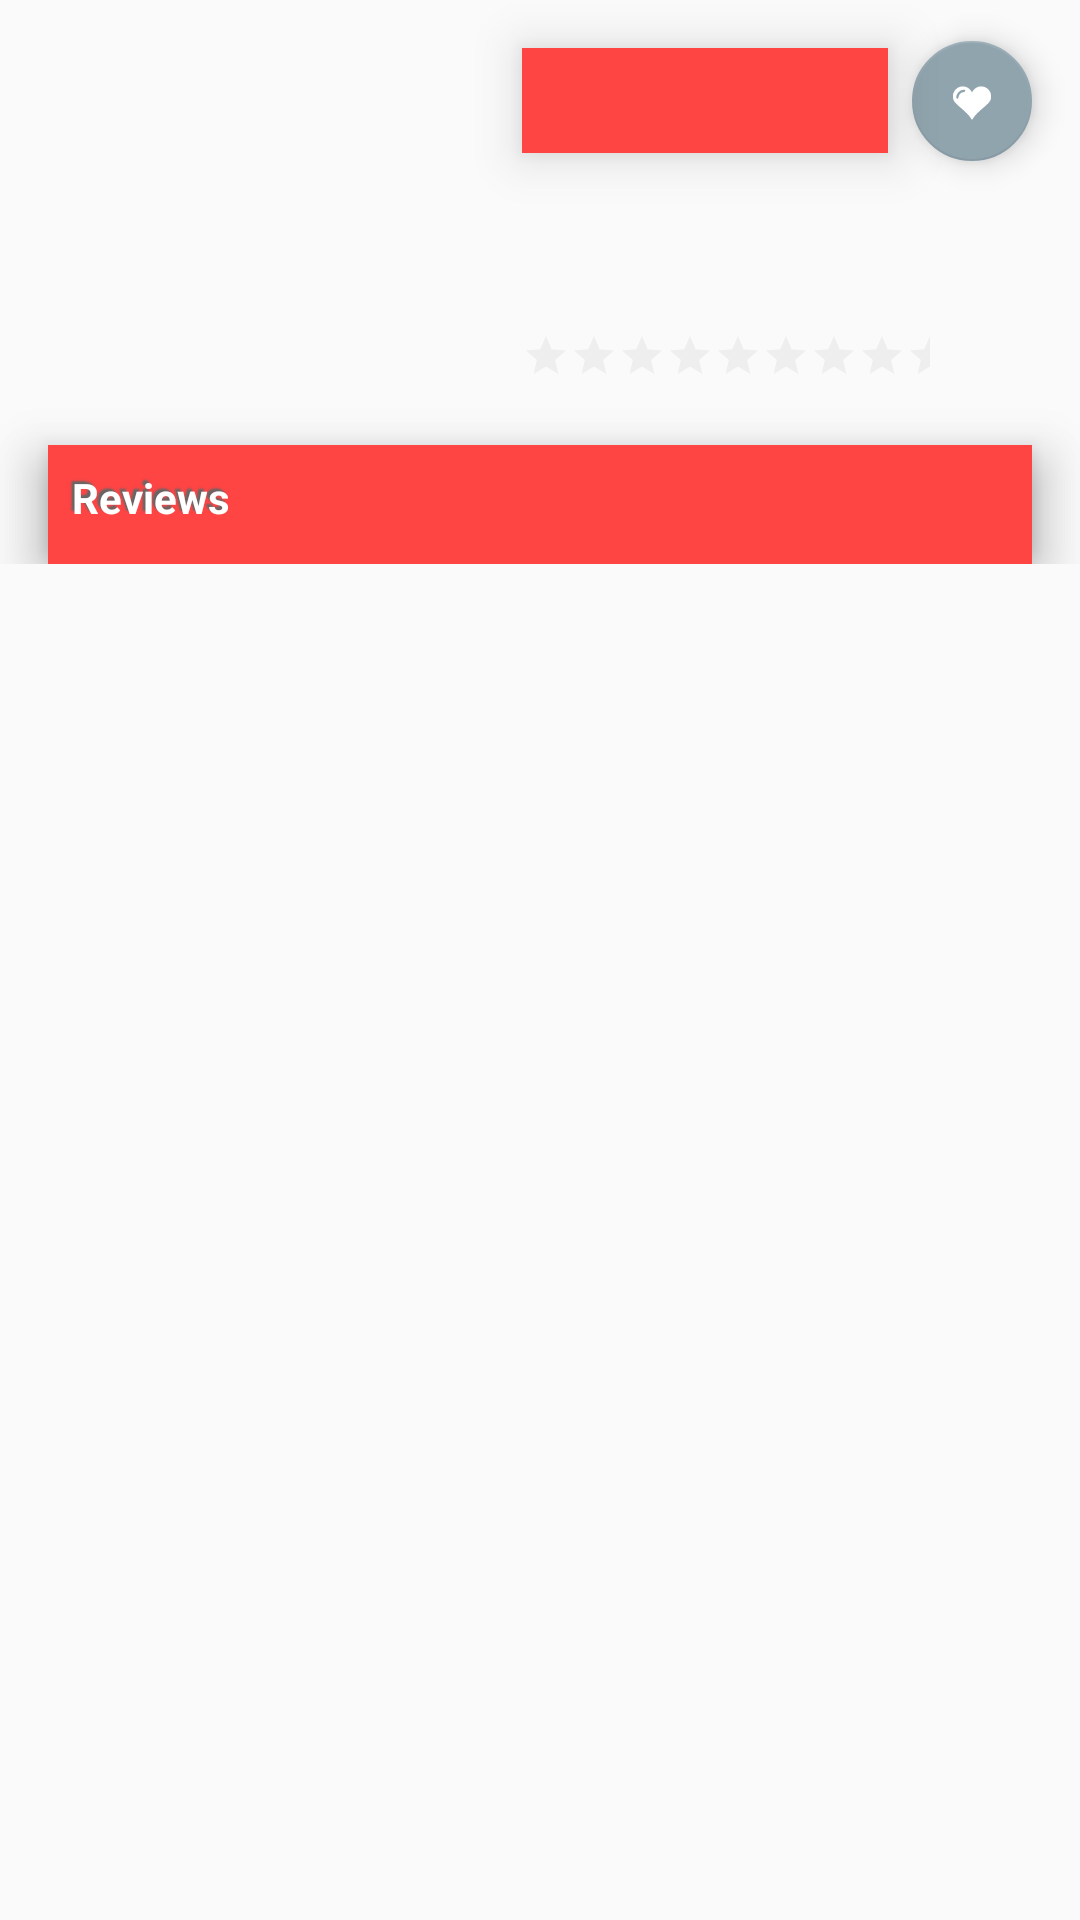

Reconstruct the res/layout file that produces this screen, plus the resources it refers to.
<!-- AndroidManifest.xml: application theme AppTheme -->
<!-- res/layout/activity_detail.xml -->
<?xml version="1.0" encoding="utf-8"?>
<ScrollView
    xmlns:android="http://schemas.android.com/apk/res/android"
    xmlns:app="http://schemas.android.com/apk/res-auto"
    xmlns:tools="http://schemas.android.com/tools"
    android:layout_width="match_parent"
    android:layout_height="match_parent" >

    <android.support.constraint.ConstraintLayout
        android:layout_width="match_parent"
        android:layout_height="match_parent">

        <ImageView
            android:id="@+id/img_thumbnail"
            android:layout_width="150dp"
            android:layout_height="0dp"
            android:adjustViewBounds="true"
            android:contentDescription="@string/content_description_movie_poster"
            android:scaleType="fitXY"
            app:srcCompat="@mipmap/movies"
            android:layout_marginLeft="16dp"
            android:layout_marginStart="16dp"
            app:layout_constraintLeft_toLeftOf="parent"
            app:layout_constraintTop_toTopOf="parent"
            android:layout_marginTop="16dp"
            app:layout_constraintBottom_toBottomOf="@+id/tv_movie_vote_average"
            android:layout_marginBottom="0dp" />

        <TextView
            android:id="@+id/tv_movie_title"
            android:layout_width="0dp"
            android:layout_height="wrap_content"
            android:layout_marginEnd="8dp"
            android:layout_marginLeft="8dp"
            android:layout_marginRight="8dp"
            android:layout_marginStart="8dp"
            app:layout_constraintHorizontal_bias="0.518"
            app:layout_constraintLeft_toRightOf="@+id/img_thumbnail"
            app:layout_constraintRight_toLeftOf="@+id/fab"
            app:layout_constraintTop_toTopOf="@+id/img_thumbnail"
            tools:text="Movie Title"
            android:padding="8dp"
            android:background="@android:color/holo_red_light"
            android:textColor="@color/text_font_white"
            android:shadowColor="@color/text_shadow"
            android:shadowDx="-3"
            android:shadowDy="-3"
            android:shadowRadius="1"
            android:elevation="8dp"
            android:translationZ="2dp"
            android:textStyle="bold" />

        <android.support.design.widget.FloatingActionButton
            android:id="@+id/fab"
            android:layout_width="wrap_content"
            android:layout_height="wrap_content"
            android:layout_marginEnd="16dp"
            android:layout_marginRight="16dp"
            android:clickable="true"
            app:backgroundTint="@color/disableLike"
            app:fabSize="mini"
            app:layout_constraintBottom_toBottomOf="@+id/tv_movie_title"
            app:layout_constraintRight_toRightOf="parent"
            app:layout_constraintTop_toTopOf="@+id/tv_movie_title"
            app:srcCompat="@drawable/ic_like" />

        <LinearLayout
            android:layout_width="0dp"
            android:layout_height="wrap_content"
            android:layout_marginEnd="8dp"
            android:layout_marginRight="8dp"
            app:layout_constraintBottom_toBottomOf="@+id/tv_movie_vote_average"
            app:layout_constraintHorizontal_bias="0.0"
            app:layout_constraintLeft_toLeftOf="@+id/tv_movie_overview"
            app:layout_constraintRight_toLeftOf="@+id/tv_movie_vote_average"
            app:layout_constraintTop_toTopOf="@+id/tv_movie_vote_average">
            <RatingBar
                android:id="@+id/rb_movie_vote_average"
                style="?android:attr/ratingBarStyleSmall"
                android:layout_width="wrap_content"
                android:layout_height="wrap_content"
                android:isIndicator="true"
                android:numStars="10"
                android:stepSize="0.1"
                android:theme="@style/GoldenRatingBar"
                android:visibility="visible" />
        </LinearLayout>

        <TextView
            android:id="@+id/tv_movie_vote_average"
            android:layout_width="wrap_content"
            android:layout_height="wrap_content"
            android:layout_marginEnd="8dp"
            android:padding="9dp"
            android:textStyle="bold"
            android:textColor="@android:color/holo_red_light"
            android:layout_marginRight="0dp"
            app:layout_constraintRight_toRightOf="@+id/tv_movie_overview"
            android:layout_marginTop="14dp"
            app:layout_constraintTop_toBottomOf="@+id/tv_movie_overview" />

        <TextView
            android:id="@+id/tv_trailer"
            android:layout_width="0dp"
            android:layout_height="wrap_content"
            android:layout_marginTop="16dp"
            android:background="@android:color/holo_red_light"
            android:elevation="8dp"
            android:padding="8dp"
            android:shadowColor="@color/text_shadow"
            android:shadowDx="-3"
            android:shadowDy="-3"
            android:shadowRadius="1"
            android:text="@string/content_description_trailer"
            android:textColor="@color/text_font_white"
            android:textStyle="bold"
            android:translationZ="2dp"
            app:layout_constraintLeft_toLeftOf="@+id/img_thumbnail"
            app:layout_constraintTop_toBottomOf="@+id/img_thumbnail"
            android:layout_marginRight="16dp"
            android:layout_marginEnd="16dp"
            app:layout_constraintRight_toRightOf="parent" />

        <TextView
            android:id="@+id/tv_reviews"
            android:layout_width="0dp"
            android:layout_height="wrap_content"
            android:text="@string/content_description_review"
            tools:text="Reviews"
            android:padding="8dp"
            android:background="@android:color/holo_red_light"
            android:textColor="@color/text_font_white"
            android:shadowColor="@color/text_shadow"
            android:shadowDx="-3"
            android:shadowDy="-3"
            android:shadowRadius="1"
            android:elevation="8dp"
            android:translationZ="2dp"
            android:textStyle="bold"
            android:layout_marginTop="-40dp"
            app:layout_constraintTop_toBottomOf="@+id/ll_trailers"
            android:layout_marginLeft="0dp"
            app:layout_constraintLeft_toLeftOf="@+id/tv_trailer"
            android:layout_marginRight="0dp"
            app:layout_constraintRight_toRightOf="@+id/tv_trailer"
            app:layout_constraintHorizontal_bias="0.0" />

        <TextView
            android:id="@+id/tv_movie_overview"
            android:layout_width="0dp"
            android:layout_height="wrap_content"
            android:padding="8dp"
            tools:text="Movie Overview"
            android:textColor="@android:color/black"
            app:layout_constraintTop_toBottomOf="@+id/tv_movie_title"
            app:layout_constraintRight_toRightOf="@+id/fab"
            app:layout_constraintLeft_toLeftOf="@+id/tv_movie_title" />

        <LinearLayout
            android:id="@+id/ll_reviews"
            android:layout_width="0dp"
            android:layout_height="wrap_content"
            android:layout_marginRight="16dp"
            android:layout_marginTop="0dp"
            android:orientation="vertical"
            app:layout_constraintRight_toRightOf="parent"
            app:layout_constraintTop_toBottomOf="@+id/tv_reviews"
            android:layout_marginLeft="16dp"
            app:layout_constraintLeft_toLeftOf="parent">

            <android.support.v7.widget.RecyclerView
                android:id="@+id/rv_reviews"
                android:layout_width="wrap_content"
                android:layout_height="match_parent"
                android:scrollbars="horizontal" />

            <TextView
                android:id="@+id/tv_review_unavailable"
                android:visibility="gone"
                android:text="@string/review_unavailable"
                android:textStyle="italic"
                android:layout_marginTop="8dp"
                android:layout_marginBottom="8dp"
                android:layout_width="wrap_content"
                android:layout_height="match_parent" />

        </LinearLayout>

        <LinearLayout
            android:id="@+id/ll_trailers"
            android:layout_width="0dp"
            android:layout_height="wrap_content"
            android:orientation="vertical"
            android:layout_marginTop="0dp"
            app:layout_constraintTop_toBottomOf="@+id/tv_trailer"
            android:layout_marginRight="16dp"
            app:layout_constraintRight_toRightOf="parent"
            android:layout_marginLeft="16dp"
            app:layout_constraintLeft_toLeftOf="parent" >

            <android.support.v7.widget.RecyclerView
                android:id="@+id/rv_trailers"
                android:layout_width="wrap_content"
                android:layout_height="match_parent"
                android:scrollbars="horizontal" />

            <TextView
                android:id="@+id/tv_trailer_unavailable"
                android:visibility="gone"
                android:text="@string/trailer_unavailable"
                android:textStyle="italic"
                android:layout_marginTop="8dp"
                android:layout_marginBottom="8dp"
                android:layout_width="wrap_content"
                android:layout_height="match_parent" />

        </LinearLayout>

    </android.support.constraint.ConstraintLayout>
</ScrollView>
<!-- resources referenced by this layout -->
<resources>
  <color name="disableLike">#90a4ae</color>
  <color name="text_font_white">#FFFFFF</color>
  <color name="text_shadow">#666666</color>
  <!-- drawable ic_like (drawable) -->
  <vector android:autoMirrored="true" android:height="256dp"
      android:viewportHeight="256.0" android:viewportWidth="256.0"
      android:width="256dp" xmlns:android="http://schemas.android.com/apk/res/android">
      <path android:fillColor="#ffffff"
          android:pathData="M84.9,77.5c-10.5,3.4 -18.9,11.5 -22.9,22.2 -1.8,4.7 -2.1,7.3 -1.8,13.8 0.7,13.4 5.6,20 29.2,39.8 15.8,13.2 28,25.7 33.6,34.5 2.5,3.9 4.7,7.1 5,7.1 0.3,0 2.5,-3.2 5,-7.1 5.9,-9.2 16.9,-20.4 36.1,-36.5 8.6,-7.2 17.2,-15.3 19.1,-18 6.6,-9.1 7.3,-10.9 7.3,-21.3 0,-8.2 -0.4,-10.3 -2.6,-15.1 -3.7,-7.9 -9,-13.3 -16.7,-17.1 -6,-3 -7.5,-3.3 -15.7,-3.3 -7.8,0 -9.7,0.4 -14.7,2.8 -6.3,3.1 -14,10.2 -15.8,14.8 -0.7,1.6 -1.6,2.9 -2,2.9 -0.4,0 -1.3,-1.3 -2,-2.9 -1.8,-4.5 -9.5,-11.7 -15.7,-14.7 -6.8,-3.4 -18.2,-4.2 -25.4,-1.9zM103,89.5c1.5,1.8 1,4.5 -1,5.5 -0.8,0.4 -3.7,1.3 -6.5,1.9 -8.8,2.1 -13.7,7.6 -15.3,17.3 -1.2,7.2 -7.3,7.9 -8,0.9 -0.9,-8.9 8.3,-22 17.8,-25.4 5.8,-2 11.4,-2.1 13,-0.2z" android:strokeColor="#00000000"/>
  </vector>
  <string name="content_description_movie_poster">Movie Poster</string>
  <string name="content_description_review">Reviews</string>
  <string name="content_description_trailer">Trailers</string>
  <string name="review_unavailable">No Reviews Available!</string>
  <string name="trailer_unavailable">No Trailers Available!</string>
  <style name="GoldenRatingBar" parent="Theme.AppCompat">
          <item name="colorControlNormal">@color/lightGrey</item>
          <item name="colorControlActivated">@color/metallicGold</item>
      </style>
  <style name="AppTheme" parent="Theme.AppCompat.Light.DarkActionBar">
          
          <item name="colorPrimary">@color/colorPrimary</item>
          <item name="colorPrimaryDark">@color/colorPrimaryDark</item>
          <item name="colorAccent">@color/colorAccent</item>
          <item name="preferenceTheme">@style/PreferenceThemeOverlay</item>
      </style>
  <color name="lightGrey">#D3D3D3</color>
  <color name="metallicGold">#FFDF00</color>
  <color name="colorPrimary">#F44336</color>
  <color name="colorPrimaryDark">#D32F2F</color>
  <color name="colorAccent">#7C4DFF</color>
</resources>
